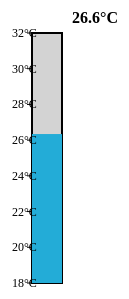
D3 v6 page, settled after 360 driven frames (6 s of simulated time); the page loaded 1 data file(s).


        document.querySelectorAll("#navbar a").forEach(link => {
            if (link.href === window.location.href) {
                link.classList.add("active");
            }
        });

        const minTemp = 18, maxTemp = 32; // Adjusted temperature range
        const thermometerHeight = 250; // Height of mercury in pixels

        d3.csv("merged_midterm1_data.csv").then(data => {
            data.forEach(d => {
                d.Minute = +d.Minute;
                d.TEMP = +d.TEMP;
            });

            let students = Array.from(new Set(data.map(d => d.Student)));

            d3.select("#studentTempSelect")
                .selectAll("option")
                .data(students)
                .enter()
                .append("option")
                .attr("value", d => d)
                .text(d => d);

            let currentStudent = students[0];
            updateTemperatureVisualization(currentStudent);

            d3.select("#studentTempSelect").on("change", function() {
                currentStudent = this.value;
                updateTemperatureVisualization(currentStudent);
            });

            function updateTemperatureVisualization(student) {
                let studentData = data.filter(d => d.Student === student);

                let timeIndex = 0;
                function step() {
                    if (timeIndex < studentData.length) {
                        let currentTemp = studentData[timeIndex].TEMP;

                        // Normalize temp to fit within the thermometer height
                        let tempNormalized = Math.max(minTemp, Math.min(maxTemp, currentTemp));
                        let mercuryHeight = ((tempNormalized - minTemp) / (maxTemp - minTemp)) * thermometerHeight;

                        let color = d3.interpolateCool(1 - (tempNormalized - minTemp) / (maxTemp - minTemp));

                        d3.select("#mercury")
                            .transition().duration(100)
                            .attr("y", 300 - mercuryHeight) // Move up
                            .attr("height", mercuryHeight)
                            .attr("fill", color);

                        d3.select("#temp-label")
                            .text(tempNormalized.toFixed(1) + "°C");

                        let progress = (studentData[timeIndex].Minute / 90) * 100;
                        d3.select("#timer-bar")
                            .style("width", progress + "%");

                        timeIndex++;
                        setTimeout(step, 100); // Faster updates
                    }
                }
                step();
            }

            // Add tick marks to the thermometer
            const tickSpacing = thermometerHeight / (maxTemp - minTemp);
            const tickGroup = d3.select("#tick-marks");

            for (let t = minTemp; t <= maxTemp; t += 2) {
                let yPos = 300 - ((t - minTemp) / (maxTemp - minTemp)) * thermometerHeight;
                
                tickGroup.append("line")
                    .attr("x1", 55).attr("x2", 60)
                    .attr("y1", yPos).attr("y2", yPos)
                    .attr("stroke", "black").attr("stroke-width", 1);

                tickGroup.append("text")
                    .attr("x", 40).attr("y", yPos + 4)
                    .attr("font-size", "12px")
                    .text(t + "°C");
            }
        });
    

### data: merged_midterm1_data.csv
Student, Exam, Minute, EDA, BVP, TEMP, HR, Grade
S1, Midterm 1, 0, 0.02304, -0.02535, 22.52, 102.4, 78
S1, Midterm 1, 1, 0.02314, 0.005172, 22.6, 115.1, 78
S1, Midterm 1, 2, 0.02319, 5.99E-05, 22.67, 159.2, 78
S1, Midterm 1, 3, 0.02321, 0.003872, 22.7, 184.2, 78
S1, Midterm 1, 4, 0.02328, 0.001859, 22.73, 139.7, 78
S1, Midterm 1, 5, 0.02327, 0.005674, 22.75, 111.8, 78
S1, Midterm 1, 6, 0.02327, 0.001661, 22.78, 127.3, 78
S1, Midterm 1, 7, 0.02339, -0.0005885, 22.82, 145.8, 78
S1, Midterm 1, 8, 0.0234, 0.002305, 22.86, 142.3, 78
S1, Midterm 1, 9, 0.02349, 0.001065, 22.9, 152.7, 78
S1, Midterm 1, 10, 0.02355, 0.002086, 22.93, 142, 78
S1, Midterm 1, 11, 0.02353, 0.0003802, 22.94, 110.9, 78
S1, Midterm 1, 12, 0.02367, 0.0004687, 22.97, 105.7, 78
S1, Midterm 1, 13, 0.02371, -0.0008828, 22.99, 106.7, 78
S1, Midterm 1, 14, 0.02368, -0.0005286, 23, 115.3, 78
S1, Midterm 1, 15, 0.02368, -0.0005859, 23.03, 130.5, 78
S1, Midterm 1, 16, 0.02371, 0.001831, 23.04, 109.7, 78
S1, Midterm 1, 17, 0.02378, -0.001836, 23.07, 101, 78
S1, Midterm 1, 18, 0.02377, 0.003227, 23.08, 114.2, 78
S1, Midterm 1, 19, 0.0238, -0.0008568, 23.09, 120.9, 78
S1, Midterm 1, 20, 0.02384, 0.0009219, 23.1, 146.9, 78
S1, Midterm 1, 21, 0.02393, -0.0006589, 23.12, 156.3, 78
S1, Midterm 1, 22, 0.02384, -0.0005443, 23.14, 172.6, 78
S1, Midterm 1, 23, 0.02401, -0.0004479, 23.15, 159.7, 78
S1, Midterm 1, 24, 0.02388, 0.002695, 23.16, 123.7, 78
S1, Midterm 1, 25, 0.02394, -0.001768, 23.18, 114, 78
S1, Midterm 1, 26, 0.0239, 0.0006198, 23.22, 108.6, 78
S1, Midterm 1, 27, 0.02409, -0.001776, 23.35, 107, 78
S1, Midterm 1, 28, 0.02421, 0.0007656, 23.52, 108.8, 78
S1, Midterm 1, 29, 0.02441, 0.0009349, 23.68, 95.47, 78
S1, Midterm 1, 30, 0.02436, 0.0009323, 23.76, 85.41, 78
S1, Midterm 1, 31, 0.02449, -0.00276, 23.77, 91.07, 78
S1, Midterm 1, 32, 0.02438, -0.001245, 23.76, 122.3, 78
S1, Midterm 1, 33, 0.02425, 0.001195, 23.74, 118.1, 78
S1, Midterm 1, 34, 0.02433, -0.0002292, 23.7, 126.7, 78
S1, Midterm 1, 35, 0.02422, 0.0004401, 23.64, 118.1, 78
S1, Midterm 1, 36, 0.02425, 0.0005234, 23.58, 108.2, 78
S1, Midterm 1, 37, 0.02408, 0.0008906, 23.52, 104.5, 78
S1, Midterm 1, 38, 0.02404, -0.001049, 23.46, 103.1, 78
S1, Midterm 1, 39, 0.02397, 0.00182, 23.4, 127.3, 78
S1, Midterm 1, 40, 0.02389, -0.0001042, 23.35, 141.2, 78
S1, Midterm 1, 41, 0.0239, -0.001708, 23.29, 136.2, 78
S1, Midterm 1, 42, 0.02391, 0.0007995, 23.24, 139.6, 78
S1, Midterm 1, 43, 0.02386, -0.000276, 23.19, 140.7, 78
S1, Midterm 1, 44, 0.02385, -0.0003203, 23.14, 137.5, 78
S1, Midterm 1, 45, 0.0237, 0.001497, 23.1, 132.7, 78
S1, Midterm 1, 46, 0.02352, -0.0006042, 23.06, 142.9, 78
S1, Midterm 1, 47, 0.02359, 0.0002474, 23.04, 176.4, 78
S1, Midterm 1, 48, 0.02349, -0.0009193, 23.01, 160.5, 78
S1, Midterm 1, 49, 0.02355, 0.000763, 22.98, 176.7, 78
S1, Midterm 1, 50, 0.02354, 0.0002109, 22.98, 190.8, 78
S1, Midterm 1, 51, 0.02341, 0.02529, 22.97, 176.5, 78
S1, Midterm 1, 52, 0.02702, -0.02147, 22.98, 129.4, 78
S1, Midterm 1, 53, 0.1041, -0.00569, 23.34, 116.4, 78
S1, Midterm 1, 54, 0.3407, 0.002237, 23.78, 109.6, 78
S1, Midterm 1, 55, 0.7345, -0.02363, 24.35, 98.49, 78
S1, Midterm 1, 56, 0.6717, 0.0266, 25.11, 105, 78
S1, Midterm 1, 57, 0.4629, -0.007898, 25.67, 88.58, 78
S1, Midterm 1, 58, 0.4801, 0.009271, 26.02, 101.8, 78
S1, Midterm 1, 59, 0.6377, 0.0009505, 26.34, 77.69, 78
... 840 more rows